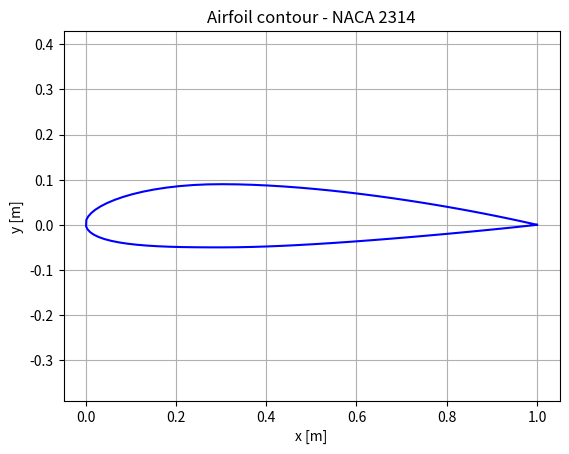

Write the Python code that produced this figure. (Note: this script raises an exception after producing the figure.)
import numpy as np
import matplotlib.pyplot as plt
import logging
from pathlib import Path

logger = logging.getLogger(__name__)

class Airfoil:

    def calculate_camberline(self) -> np.ndarray:
        """
        Calculate the coordinates of the camberline of the airfoil 
        """
        raise NotImplementedError("Subclasses must implement the 'calculate_camberline()' method")
    
    def calculate_airfoil_contour(self) -> np.ndarray:
        """
        Calculate the coordinates of the surface of the airfoil
        """
        raise NotImplementedError("Subclasses must implement the 'calculate_airfoil_contour() method'")

    def plot_camberline(self):
        """
        Plot the camberline
        """
        raise NotImplementedError("Subclasses must impolement the 'plot_camberline()' method")
    
    def plot_airfoil(self):
        """
        Plot the airfoil contour
        """
        raise NotImplementedError("Subclasses must impolement the 'plot_airfoil()' method")
    
class Naca4Digit(Airfoil):

    def __init__(self, NACAdigits: str, chord: float):
        self.m = int(NACAdigits[0])/100                     # Maximum camber in percentage of the chord
        self.p = int(NACAdigits[1])/10                      # Location of maximum camber in tenths of the chord
        self.t = int(NACAdigits[2:])/100                    # Thickness to chord ratio in percentage of the chord
        self.chord = chord                                  # Chord length in meter

    def calculate_camberline(self, numpoints: int, spacing: str = "cosine", opt_return = False) -> np.ndarray:
        """
        Function that calculates 'numpoints' coordinates of the camberline of a NACA 4 digit airfoil
        """
        camberline = np.zeros((numpoints, 3))    

        if spacing == "constant":
            camberline[:, 0] = np.linspace(0.0, 1.0, num = numpoints)
        elif spacing == "cosine":
            psi = np.linspace(0.0, np.pi, num = numpoints)
            camberline[:, 0] = 1/2*(1-np.cos(psi))
        else:
            logger.error(f"Specified spacing method, {spacing}, is not implemented. Choose 'constant' or 'cosine'")
            raise ValueError(f"Specified spacing method, {spacing}, is not implemented. Choose 'constant' or 'cosine'")
        
        if abs(self.p) > 1e-9:
            before_max_camber = camberline[:, 0] <= self.p
            after_max_camber = ~before_max_camber
            camberline[before_max_camber, 2] = (self.m/self.p**2)*(2*self.p*camberline[before_max_camber, 0] - camberline[before_max_camber, 0]**2)
            camberline[after_max_camber, 2] = (self.m/(1-self.p)**2)*(1 - 2*self.p + 2*self.p*camberline[after_max_camber, 0] - camberline[after_max_camber, 0]**2)
        
        camberline *= self.chord
        self.camberline = camberline

        if opt_return:
            return camberline

    def calculate_airfoil_contour(self, numpoints: int, spacing: str = "cosine", close_TE: bool = False, opt_return: bool = False) -> np.ndarray:
        """
        """
        airfoil_contour = np.zeros((numpoints, 3))
        if spacing == "constant":
            top = np.linspace(0.0, 1.0, num = np.ceil(numpoints/2))
            bot = np.linspace(1.0, 0.0, num = np.floor(numpoints/2))
            airfoil_contour[:, 0] = np.concatenate((top, bot[1:]))
            LEindex = np.where(airfoil_contour[:, 0] == 0.0)[0][0]
        elif spacing == "cosine":
            psi = np.linspace(0.0, 2*np.pi, num = numpoints)
            airfoil_contour[:, 0] = 1/2*(1+np.cos(psi))
            LEindex = np.argmin(airfoil_contour[:, 0])
        else:  
            logger.error(f"Specified spacing method, {spacing}, is not implemented. Choose 'constant' or 'cosine'")
            raise ValueError(f"Specified spacing method, {spacing}, is not implemented. Choose 'constant' or 'cosine'")
        
        if abs(self.p) > 1e-9:
            before_max_camber = airfoil_contour[:, 0] <= self.p
            after_max_camber = ~before_max_camber
            airfoil_contour[before_max_camber, 2] = (self.m/self.p**2)*(2*self.p*airfoil_contour[before_max_camber, 0] - airfoil_contour[before_max_camber, 0]**2)
            airfoil_contour[after_max_camber, 2] = (self.m/(1-self.p)**2)*(1 - 2*self.p + 2*self.p*airfoil_contour[after_max_camber, 0] - airfoil_contour[after_max_camber, 0]**2)
        
        # Gradient of the camberline
        gradient = np.zeros((numpoints))
        gradient[before_max_camber] = (2*self.m/self.p**2)*(self.p - airfoil_contour[before_max_camber, 0])
        gradient[after_max_camber] = (2*self.m/(1-self.p)**2)*(self.p - airfoil_contour[after_max_camber, 0])

        # Polynomial coefficients for thickness distribution
        a = [0.2969, -0.1260, -0.3516,  0.2843, -0.1015]
        if close_TE:
            a[-1] = -0.1036
        thickness_distribution = (self.t/0.2)*(a[0]*np.sqrt(airfoil_contour[:, 0]) + a[1]*airfoil_contour[:, 0] + a[2]*airfoil_contour[:, 0]**2 + a[3]*airfoil_contour[:, 0]**3 + a[4]*airfoil_contour[:, 0]**4)

        # Angle of the camberline
        theta = np.arctan(gradient)

        # Calculate the airfoil contour
        airfoil_contour[:LEindex, 0] = airfoil_contour[:LEindex, 0] - thickness_distribution[:LEindex]*np.sin(theta[:LEindex])
        airfoil_contour[:LEindex, 2] = airfoil_contour[:LEindex, 2] + thickness_distribution[:LEindex]*np.cos(theta[:LEindex])
        airfoil_contour[LEindex:, 0] = airfoil_contour[LEindex:, 0] + thickness_distribution[LEindex:]*np.sin(theta[LEindex:])
        airfoil_contour[LEindex:, 2] = airfoil_contour[LEindex:, 2] - thickness_distribution[LEindex:]*np.cos(theta[LEindex:])

        # Scale the airfoil contour with the chord
        airfoil_contour *= self.chord

        # Save the airfoil contour
        self.airfoil_contour = airfoil_contour

        # Return the airfoil contour if specified
        if opt_return:
            return airfoil_contour

    def plot_camberline(self):
        """
        Plot
        """
        if not hasattr(self, 'camberline'):
            logger.error("Camberline not calculated. Run 'calculate_camberline()' first")
            raise AttributeError("Camberline not calculated. Run 'calculate_camberline()' first")
        plt.figure()
        plt.plot(self.camberline[:, 0], self.camberline[:, 2], color = "blue")
        plt.xlabel("x [m]")
        plt.ylabel("y [m]")
        name = str(int(self.m*100)) + str(int(self.p*10)) + str(int(self.t*100))
        plt.title(f"Camberline - NACA {name}")
        plt.grid()
        plt.axis("equal")
        path_to_output = Path.cwd() / "output" / "plots" / f"camberline-NACA-{name}.png"
        plt.savefig(path_to_output)
        plt.close()

    def plot_airfoil(self): 

        if not hasattr(self, 'airfoil_contour'):
            logger.error("Airfoil contour not calculated. Run 'calculate_airfoil_contour()' first")
            raise AttributeError("Airfoil contour not calculated. Run 'calculate_airfoil_contour()' first")
        plt.figure()
        plt.plot(self.airfoil_contour[:, 0], self.airfoil_contour[:, 2], color = "blue")
        plt.xlabel("x [m]")
        plt.ylabel("y [m]")
        name = str(int(self.m*100)) + str(int(self.p*10)) + str(int(self.t*100))
        plt.title(f"Airfoil contour - NACA {name}")
        plt.grid()
        plt.axis("equal")
        path_to_output = Path.cwd() / "output" / "plots" / f"airfoil-NACA-{name}.png"
        plt.savefig(path_to_output)
        plt.close()

airfoil = Naca4Digit("2314", 1.0)
airfoil.calculate_airfoil_contour(90, spacing="cosine", close_TE=True)
airfoil.plot_airfoil()
